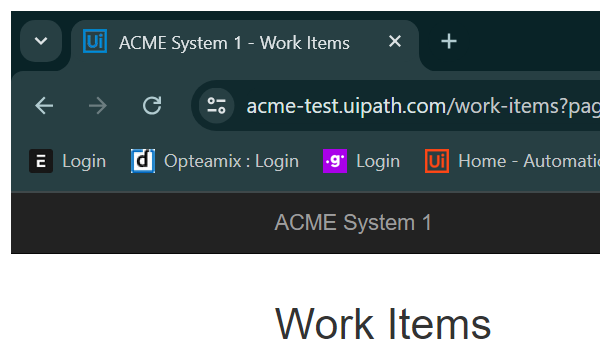
Task: Calculate the Client Security Hash and Gets the Client Information.
Workflow: System1_ExtractWIsTable

Step 1: Attach Browser - Work Items page in window 'ACME System 1 - Work Items' (chrome.exe)
